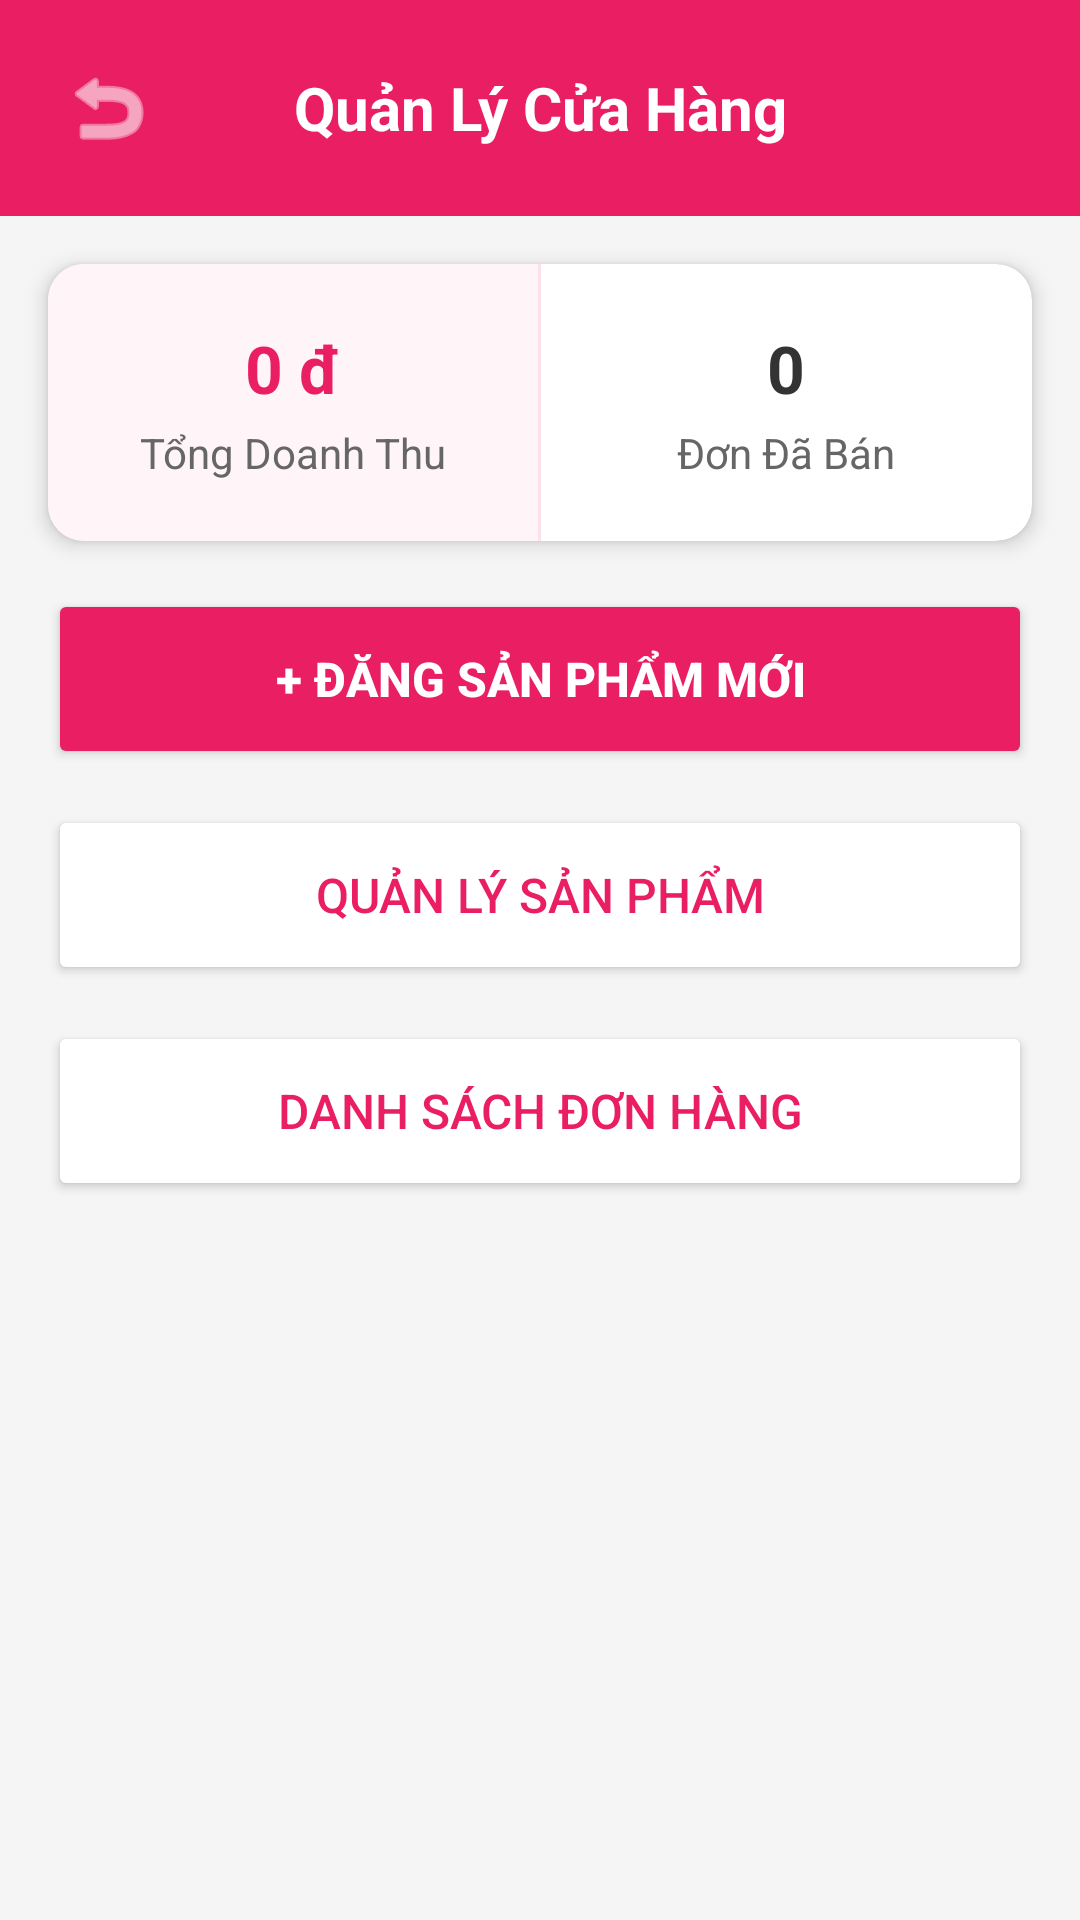

Reconstruct the res/layout file that produces this screen, plus the resources it refers to.
<!-- AndroidManifest.xml: application theme Theme.FlowerShop -->
<!-- res/layout/activity_admin_dashboard.xml -->
<?xml version="1.0" encoding="utf-8"?>
<LinearLayout xmlns:android="http://schemas.android.com/apk/res/android"
    xmlns:app="http://schemas.android.com/apk/res-auto"
    android:layout_width="match_parent"
    android:layout_height="match_parent"
    android:orientation="vertical"
    android:background="#F5F5F5">

    
    <LinearLayout
        android:layout_width="match_parent"
        android:layout_height="wrap_content"
        android:orientation="horizontal"
        android:padding="16dp"
        android:background="#E91E63"
        android:gravity="center_vertical">

        <ImageButton
            android:id="@+id/btnBackAdmin"
            android:layout_width="40dp"
            android:layout_height="40dp"
            android:src="@android:drawable/ic_menu_revert"
            android:background="?attr/selectableItemBackgroundBorderless"
            app:tint="#FFFFFF" />

        <TextView
            android:layout_width="0dp"
            android:layout_height="wrap_content"
            android:layout_weight="1"
            android:text="Quản Lý Cửa Hàng"
            android:textSize="20sp"
            android:textColor="#FFFFFF"
            android:textStyle="bold"
            android:gravity="center" />

        <View android:layout_width="40dp" android:layout_height="40dp"/>
    </LinearLayout>

    
    <androidx.cardview.widget.CardView
        android:layout_width="match_parent"
        android:layout_height="wrap_content"
        android:layout_margin="16dp"
        app:cardCornerRadius="12dp"
        app:cardElevation="4dp">

        <LinearLayout
            android:layout_width="match_parent"
            android:layout_height="wrap_content"
            android:orientation="horizontal"
            android:weightSum="2">

            
            <LinearLayout
                android:layout_width="0dp"
                android:layout_height="wrap_content"
                android:layout_weight="1"
                android:gravity="center"
                android:orientation="vertical"
                android:paddingVertical="20dp"
                android:background="#FFF5F8">
                <TextView
                    android:id="@+id/tvAdminRevenue"
                    android:layout_width="wrap_content"
                    android:layout_height="wrap_content"
                    android:text="0 đ"
                    android:textColor="#E91E63"
                    android:textSize="22sp"
                    android:textStyle="bold" />
                <TextView
                    android:layout_width="wrap_content"
                    android:layout_height="wrap_content"
                    android:text="Tổng Doanh Thu"
                    android:textColor="#666666"
                    android:textSize="14sp"
                    android:layout_marginTop="4dp"/>
            </LinearLayout>

            <View
                android:layout_width="1dp"
                android:layout_height="match_parent"
                android:background="#22E91E63" />

            
            <LinearLayout
                android:layout_width="0dp"
                android:layout_height="wrap_content"
                android:layout_weight="1"
                android:gravity="center"
                android:orientation="vertical"
                android:paddingVertical="20dp">
                <TextView
                    android:id="@+id/tvAdminOrders"
                    android:layout_width="wrap_content"
                    android:layout_height="wrap_content"
                    android:text="0"
                    android:textColor="#333333"
                    android:textSize="22sp"
                    android:textStyle="bold" />
                <TextView
                    android:layout_width="wrap_content"
                    android:layout_height="wrap_content"
                    android:text="Đơn Đã Bán"
                    android:textColor="#666666"
                    android:textSize="14sp"
                    android:layout_marginTop="4dp"/>
            </LinearLayout>
        </LinearLayout>
    </androidx.cardview.widget.CardView>

    
    <LinearLayout
        android:layout_width="match_parent"
        android:layout_height="wrap_content"
        android:orientation="vertical"
        android:paddingHorizontal="16dp">

        <Button
            android:id="@+id/btnUploadProduct"
            android:layout_width="match_parent"
            android:layout_height="60dp"
            android:text="+ Đăng Sản Phẩm Mới"
            android:textSize="16sp"
            android:textStyle="bold"
            android:textColor="#FFFFFF"
            android:backgroundTint="#E91E63"
            android:layout_marginBottom="12dp"
            app:cornerRadius="8dp"/>

        <Button
            android:id="@+id/btnManageProducts"
            android:layout_width="match_parent"
            android:layout_height="60dp"
            android:text="Quản Lý Sản Phẩm"
            android:textSize="16sp"
            android:textColor="#E91E63"
            android:backgroundTint="#FFFFFF"
            android:layout_marginBottom="12dp"
            app:strokeColor="#E91E63"
            app:strokeWidth="1dp"
            app:cornerRadius="8dp"/>

        <Button
            android:id="@+id/btnManageOrders"
            android:layout_width="match_parent"
            android:layout_height="60dp"
            android:text="Danh Sách Đơn Hàng"
            android:textSize="16sp"
            android:textColor="#E91E63"
            android:backgroundTint="#FFFFFF"
            app:strokeColor="#E91E63"
            app:strokeWidth="1dp"
            app:cornerRadius="8dp"/>
    </LinearLayout>
</LinearLayout>
<!-- resources referenced by this layout -->
<resources>
  <style name="Theme.FlowerShop" parent="Base.Theme.FlowerShop" />
  <style name="Base.Theme.FlowerShop" parent="Theme.Material3.DayNight.NoActionBar">
          <item name="colorPrimary">#E91E63</item>
          <item name="colorPrimaryVariant">#C2185B</item>
          <item name="colorOnPrimary">#FFFFFF</item>
  
          <item name="android:statusBarColor">#E35A8C</item>
  
          <item name="android:windowLightStatusBar">false</item>
  
          <item name="android:navigationBarColor">#FFFFFF</item>
      </style>
</resources>
